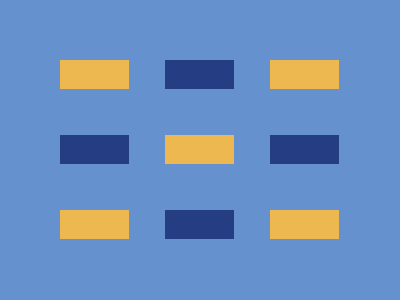

Write a web page that renders exactly this picture using CSS.

<div></div>
<style>
  body {
    background-color: #6592cf;
    margin: 0;
  }
  div {
    width: 69px;
    height: 29px;
    background: #eeb850;
    position: absolute;
    top: 60px;
    left: 60px;
    box-shadow: 0 75px #243d83, 0 150px #eeb850, 105px 0 #243d83,
      210px 0 #eeb850, 105px 75px #eeb850, 105px 150px #243d83,
      210px 150px #eeb850, 210px 75px #243d83;
  }
</style>
